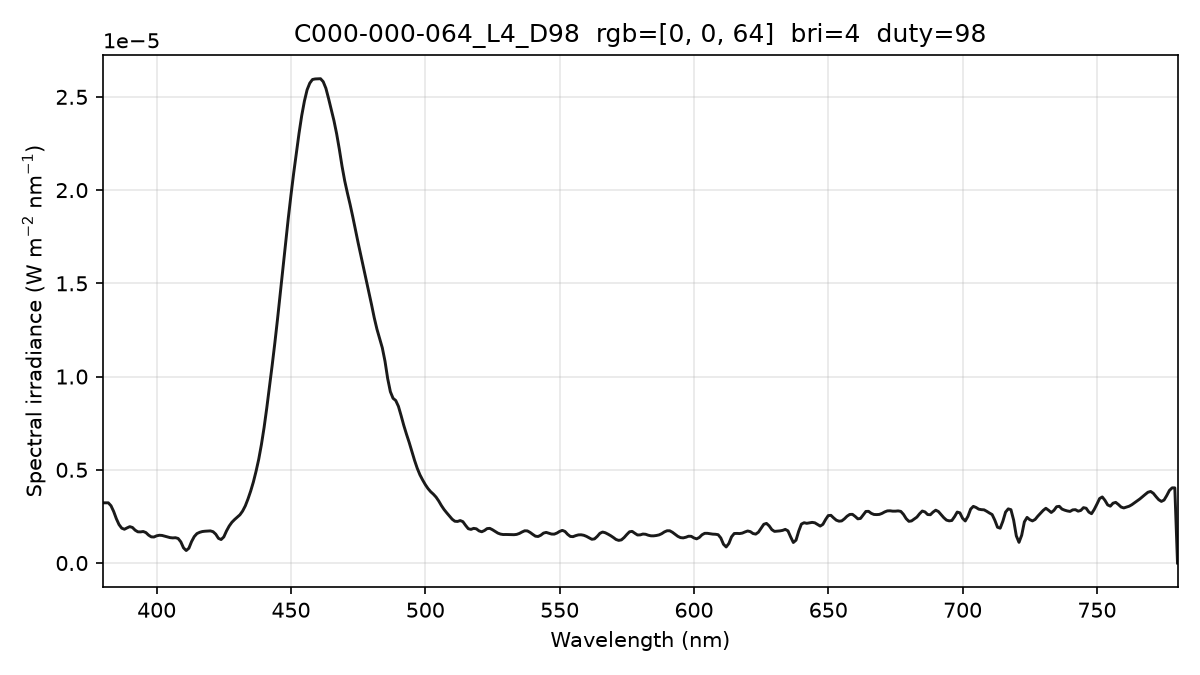

Source data for this figure (header and first rows):
wavelength_nm, spectral_irradiance_W_m2_nm, spectral_irradiance_std_W_m2_nm, spectral_irradiance_uW_cm2_nm, photon_irradiance_photons_m2_s_nm
380, 3.22886463e-06, 6.04875297e-07, 3.22886463e-04, 6.17670276e+12
381, 3.22886463e-06, 6.04875297e-07, 3.22886463e-04, 6.19295724e+12
382, 3.22886463e-06, 6.04875297e-07, 3.22886463e-04, 6.20921172e+12
383, 3.07376442e-06, 4.88278696e-07, 3.07376442e-04, 5.92642266e+12
384, 2.76540918e-06, 2.60315433e-07, 2.76540918e-04, 5.34581459e+12
385, 2.37596493e-06, 7.11338931e-08, 2.37596493e-04, 4.60494049e+12
386, 2.06053148e-06, 5.17565201e-08, 2.06053148e-04, 4.00396089e+12
387, 1.87004850e-06, 1.61059400e-07, 1.87004850e-04, 3.64323431e+12
388, 1.81167060e-06, 1.64529116e-07, 1.81167060e-04, 3.53862247e+12
389, 1.88539778e-06, 7.90259836e-08, 1.88539778e-04, 3.69212045e+12
390, 1.95145056e-06, 1.00992982e-07, 1.95145056e-04, 3.83129354e+12
391, 1.90567834e-06, 1.65370694e-07, 1.90567834e-04, 3.75102211e+12
392, 1.76125322e-06, 1.90786915e-07, 1.76125322e-04, 3.47561078e+12
393, 1.67424341e-06, 2.05365173e-07, 1.67424341e-04, 3.31233623e+12
394, 1.66947911e-06, 2.18179958e-07, 1.66947911e-04, 3.31131486e+12
395, 1.69069056e-06, 2.32500510e-07, 1.69069056e-04, 3.36189768e+12
396, 1.63299384e-06, 2.51837129e-07, 1.63299384e-04, 3.25538982e+12
397, 1.49638885e-06, 2.70884319e-07, 1.49638885e-04, 2.99059937e+12
398, 1.40358795e-06, 2.78524372e-07, 1.40358795e-04, 2.81219848e+12
399, 1.39583655e-06, 2.73220213e-07, 1.39583655e-04, 2.80369476e+12
400, 1.46000332e-06, 2.52249823e-07, 1.46000332e-04, 2.93993075e+12
401, 1.48979594e-06, 2.25237157e-07, 1.48979594e-04, 3.00742238e+12
402, 1.47977960e-06, 1.97464135e-07, 1.47977960e-04, 2.99465197e+12
403, 1.44161808e-06, 1.54256057e-07, 1.44161808e-04, 2.92468120e+12
404, 1.40143974e-06, 1.00997144e-07, 1.40143974e-04, 2.85022444e+12
405, 1.36233249e-06, 1.12258138e-07, 1.36233249e-04, 2.77754693e+12
406, 1.34754383e-06, 1.55318425e-07, 1.34754383e-04, 2.75417924e+12
407, 1.35762311e-06, 1.54968853e-07, 1.35762311e-04, 2.78161422e+12
408, 1.31670607e-06, 1.05005425e-07, 1.31670607e-04, 2.70440834e+12
409, 1.13552735e-06, 3.30105674e-08, 1.13552735e-04, 2.33799821e+12
410, 8.14086816e-07, 7.79279060e-08, 8.14086816e-05, 1.68026525e+12
411, 6.70520045e-07, 1.26239888e-07, 6.70520045e-05, 1.38732066e+12
412, 7.94371474e-07, 1.03666745e-07, 7.94371474e-05, 1.64757094e+12
413, 1.15060977e-06, 8.13934945e-08, 1.15060977e-04, 2.39222143e+12
414, 1.41955116e-06, 8.69460560e-08, 1.41955116e-04, 2.95852102e+12
415, 1.57913662e-06, 6.92884458e-08, 1.57913662e-04, 3.29906650e+12
416, 1.64632810e-06, 1.10051277e-07, 1.64632810e-04, 3.44772794e+12
417, 1.68867250e-06, 1.20316700e-07, 1.68867250e-04, 3.54490625e+12
418, 1.70600173e-06, 1.01895491e-07, 1.70600173e-04, 3.58987244e+12
419, 1.71533751e-06, 8.30452283e-08, 1.71533751e-04, 3.61815255e+12
420, 1.72345724e-06, 8.12854947e-08, 1.72345724e-04, 3.64395556e+12
421, 1.68063395e-06, 1.30679809e-07, 1.68063395e-04, 3.56187353e+12
422, 1.54766530e-06, 1.82229293e-07, 1.54766530e-04, 3.28785581e+12
423, 1.32455145e-06, 2.12037361e-07, 1.32455145e-04, 2.82054133e+12
424, 1.26023882e-06, 2.22788238e-07, 1.26023882e-04, 2.68993618e+12
425, 1.40051567e-06, 2.24744010e-07, 1.40051567e-04, 2.99640263e+12
426, 1.72056033e-06, 2.27876398e-07, 1.72056033e-04, 3.68979953e+12
427, 1.98355340e-06, 2.42943839e-07, 1.98355340e-04, 4.26378247e+12
428, 2.18395687e-06, 2.69569935e-07, 2.18395687e-04, 4.70555760e+12
429, 2.33080432e-06, 2.61973094e-07, 2.33080432e-04, 5.03368894e+12
430, 2.45850386e-06, 2.00454249e-07, 2.45850386e-04, 5.32184986e+12
431, 2.58664733e-06, 9.56544544e-08, 2.58664733e-04, 5.61225967e+12
432, 2.78773174e-06, 3.00171530e-08, 2.78773174e-04, 6.06258715e+12
433, 3.06511748e-06, 2.85501682e-08, 3.06511748e-04, 6.68125871e+12
434, 3.43559085e-06, 4.98023616e-08, 3.43559085e-04, 7.50610153e+12
435, 3.85853345e-06, 9.15594461e-08, 3.85853345e-04, 8.44957362e+12
436, 4.34396618e-06, 1.33765938e-07, 4.34396618e-04, 9.53446200e+12
437, 4.91901565e-06, 1.17143330e-07, 4.91901565e-04, 1.08213865e+13
438, 5.56759148e-06, 4.19823829e-08, 5.56759148e-04, 1.22762222e+13
439, 6.35619244e-06, 4.49865736e-08, 6.35619244e-04, 1.40470402e+13
... 341 more rows
